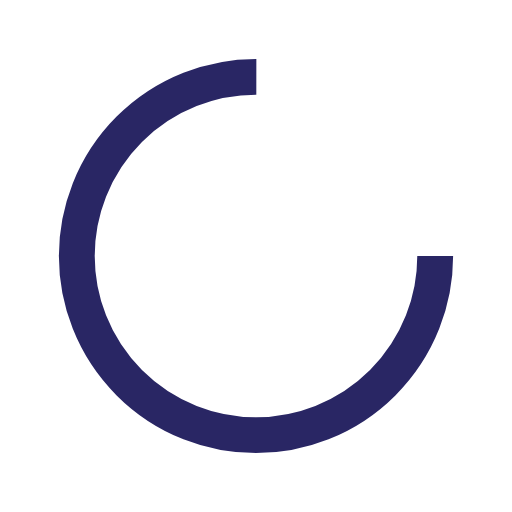
t = 0.00 s
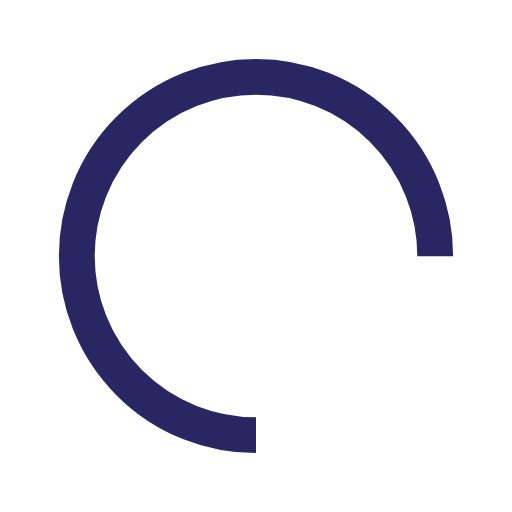
t = 0.25 s
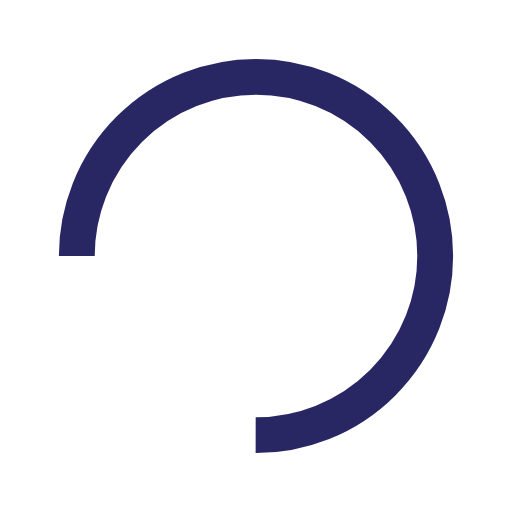
t = 0.50 s
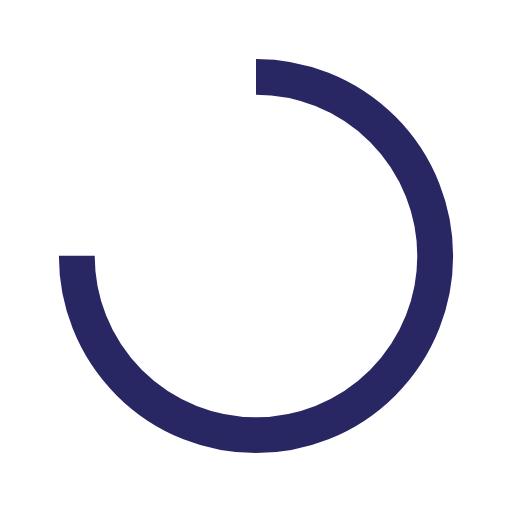
t = 0.75 s

The animated SVG that drew these frames (rendered in a browser with its animation timeline set to each time). Animation: 1 SMIL element (animateTransform=1); one cycle of 1.00 s, repeats indefinitely.

<?xml version="1.0" encoding="utf-8"?>
<svg xmlns="http://www.w3.org/2000/svg" xmlns:xlink="http://www.w3.org/1999/xlink" style="margin: auto; background: none; display: block; shape-rendering: auto;" width="100px" height="100px" viewBox="0 0 100 100" preserveAspectRatio="xMidYMid">
<circle cx="50" cy="50" fill="none" stroke="#292664" stroke-width="7" r="35" stroke-dasharray="164.93361431346415 56.97787143782138">
  <animateTransform attributeName="transform" type="rotate" repeatCount="indefinite" dur="1s" values="0 50 50;360 50 50" keyTimes="0;1"></animateTransform>
</circle>
<!-- [ldio] generated by https://loading.io/ --></svg>